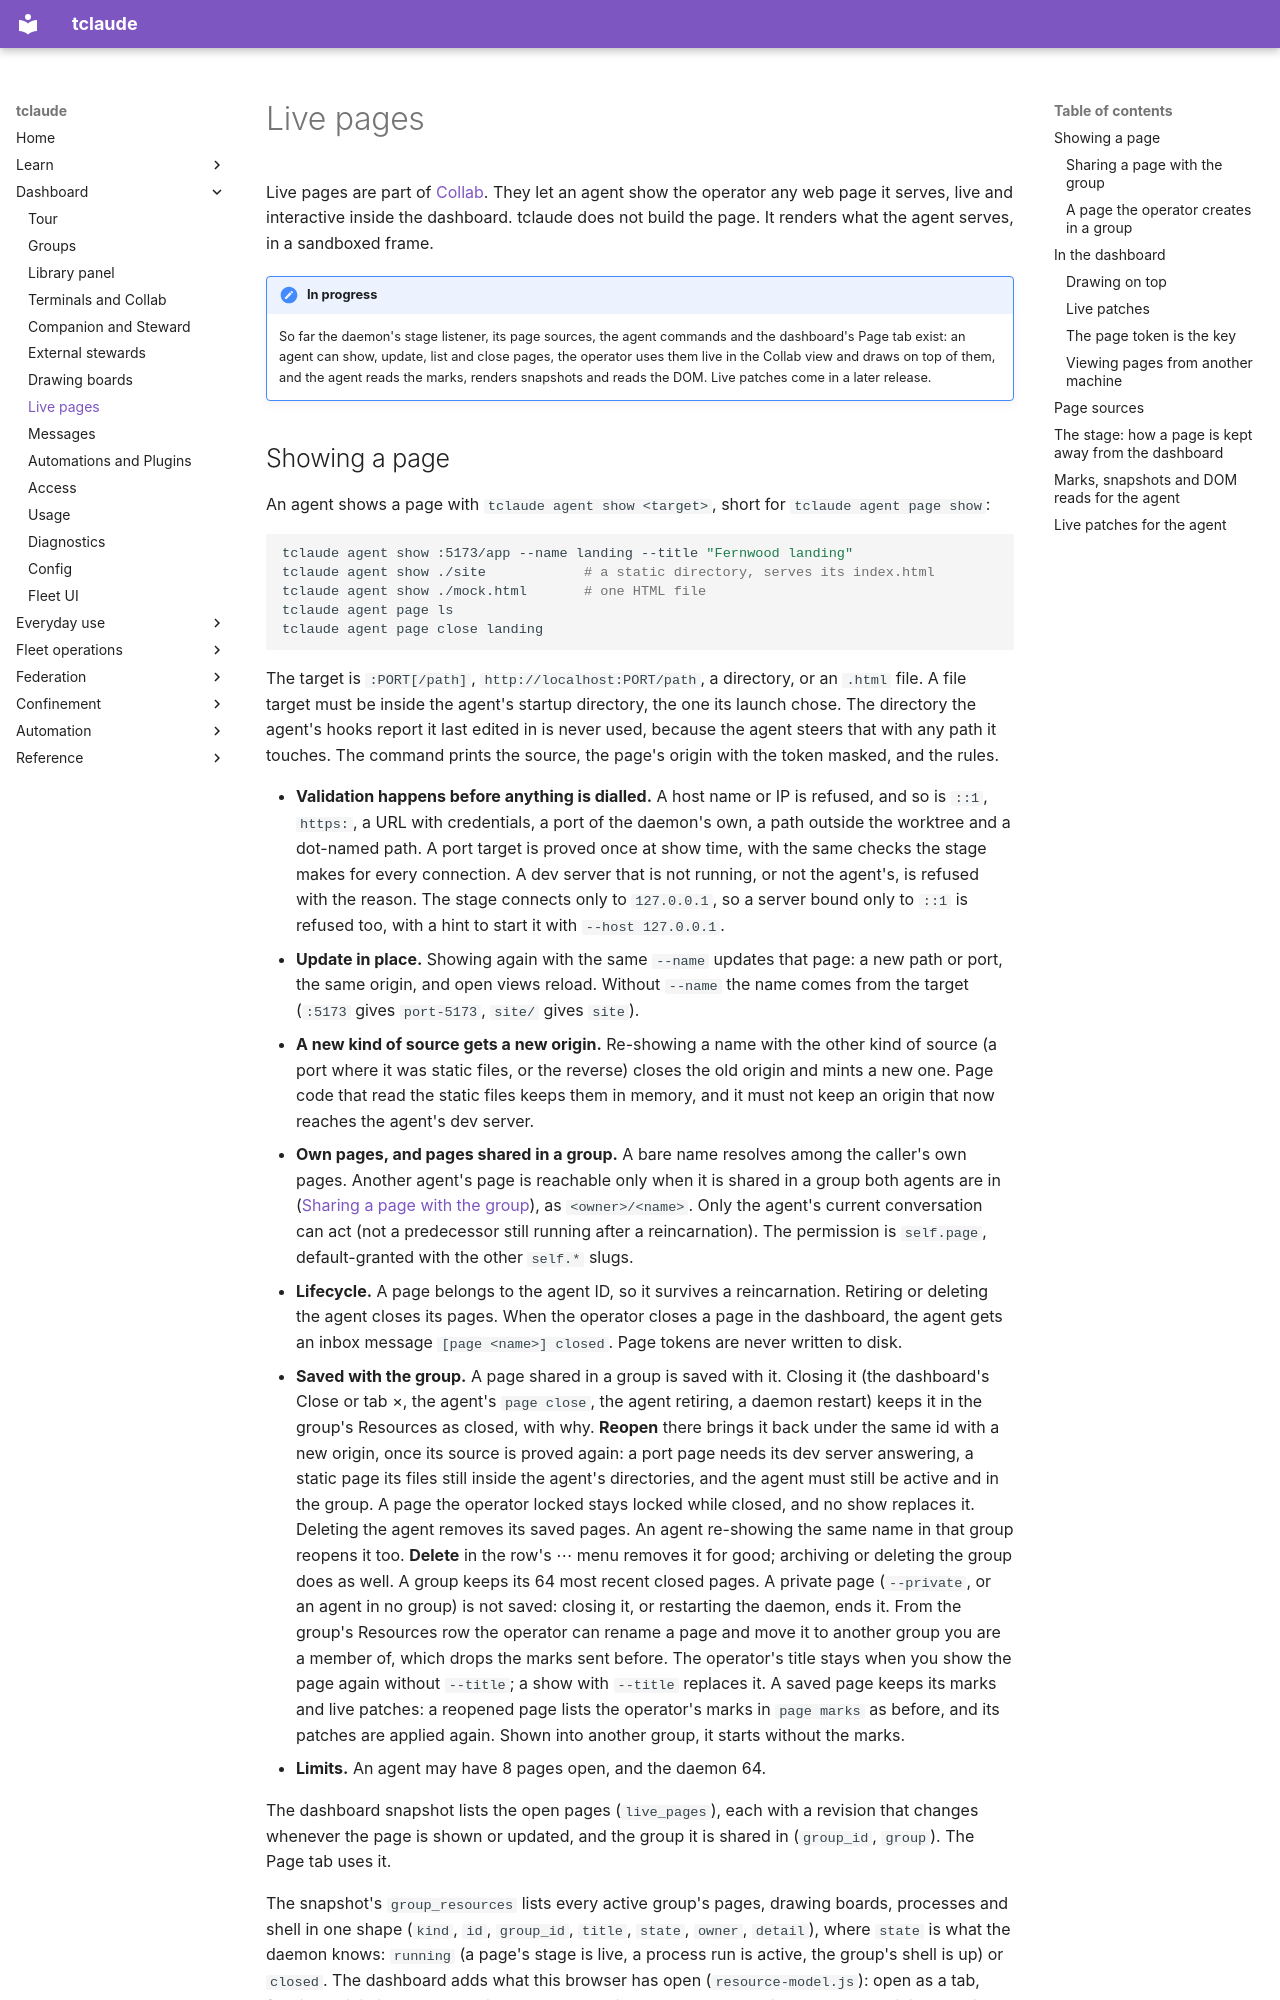

repository: tofutools/tclaude · page: live-page/index.html · generator: mkdocs

# Live pages

Live pages are part of [Collab](companion.md). They let an agent show
the operator any web page it serves, live and interactive inside the dashboard.
tclaude does not build the page. It renders what the agent serves, in a
sandboxed frame.

!!! note "In progress"
    So far the daemon's stage listener, its page sources, the agent commands and
    the dashboard's Page tab exist: an agent can show, update, list and close
    pages, the operator uses them live in the Collab view and draws on top of
    them, and the agent reads the marks, renders snapshots and reads the DOM.
    Live patches come in a later release.
